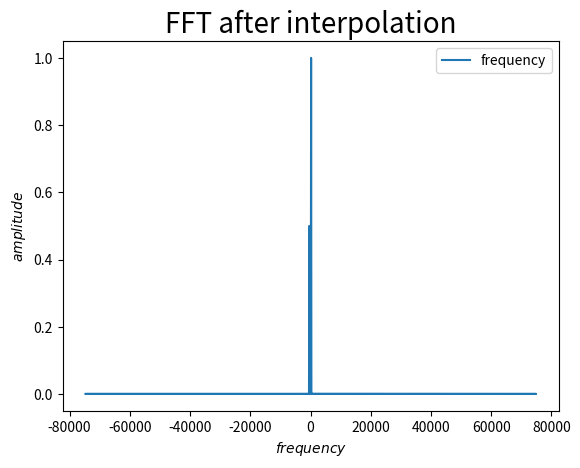

This chart was generated by the following Python code:
import matplotlib.pyplot as plt
import numpy as np

#Video about Pitfalls in FFT: https://youtu.be/jZVekQ2ZDXQ

fs = 10e4
N = 1000
time0 = np.arange(N) / fs

time_mod=np.linspace(0,1,len(time0))
time_mod=time_mod**2.
time=time0*time_mod

plt.clf()
plt.plot(time,label='uneven time')
plt.plot(time0,label='even time')
plt.legend()
plt.show()


omega=2.*np.pi*200
function=np.exp(-1.j * omega * time -3.j)+0.5*np.exp(+1.j * 2*omega * time-1.j)

norm=1./float(len(time))  #normalizing factor

dt=time[:-1]-time[1:]
timestep=np.mean(dt)

amplitude_complex = np.fft.fft(function)
#print(str(time.shape[-1]))
#output_x = np.fft.fftfreq(t.shape[-1])
frequency = np.fft.fftfreq(time.shape[-1], d=timestep)
amplitude_frequency=abs(norm*amplitude_complex)
#amplitude_frequency=norm*amplitude_complex.real
phase_frequency=np.angle(amplitude_complex)

plt.clf()
plt.ylabel(r'$amplitude$',fontsize=10)
plt.xlabel(r'$frequency$',fontsize=10)
#plt.axvline(frequency,color='red', label="correct frequency")
#plt.axvline(2.*frequency,color='red', label="correct frequency")
plt.plot(frequency,amplitude_frequency,label="frequency")
plt.legend()
plt.title('FFT of uneven time space',fontsize=20)
plt.show()


dt_min=np.mean(abs(dt))
uni_time = np.linspace(min(time),max(time),int(abs((max(time)-min(time))/dt_min)*1.5)) #uniform time
uni_function = np.interp(uni_time,time,function)

norm=1./float(len(uni_time))  #normalizing factor

dt=uni_time[:-1]-uni_time[1:]
timestep=dt[0]

amplitude_complex = np.fft.fft(uni_function)
#print(str(time.shape[-1]))
#output_x = np.fft.fftfreq(t.shape[-1])
frequency = np.fft.fftfreq(uni_time.shape[-1], d=timestep)
amplitude_frequency=abs(norm*amplitude_complex)
#amplitude_frequency=norm*amplitude_complex.real
phase_frequency=np.angle(amplitude_complex)

plt.clf()
plt.ylabel(r'$amplitude$',fontsize=10)
plt.xlabel(r'$frequency$',fontsize=10)
#plt.axvline(frequency,color='red', label="correct frequency")
#plt.axvline(2.*frequency,color='red', label="correct frequency")
plt.plot(frequency,amplitude_frequency,label="frequency")
plt.legend()
plt.title('FFT after interpolation',fontsize=20)
plt.show()